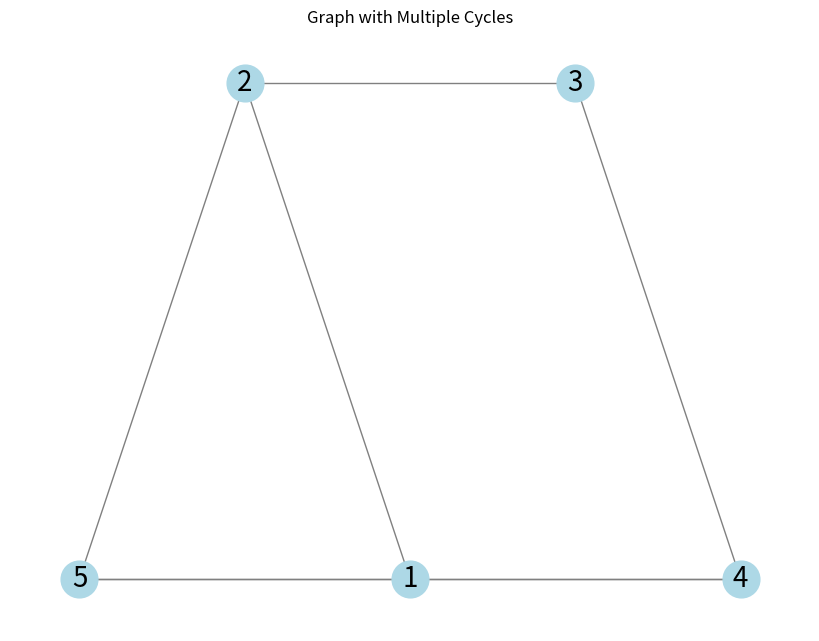

Python code for this plot:

import networkx as nx
import matplotlib.pyplot as plt

# Create a graph with multiple cycles
G = nx.Graph()

# Add nodes
G.add_nodes_from([1, 2, 3, 4, 5])

# Add edges forming cycles
G.add_edges_from([(1, 2), (2, 3), (3, 4), (4, 1)])  # Cycle 1
G.add_edges_from([(1, 5), (5, 4)])                 # Cycle 2
G.add_edges_from([(2, 5)])                         # Additional edge

# Define positions for the nodes
pos = {1: (0.5, 0), 2: (0.25, 1), 3: (0.75, 1), 4: (1, 0), 5: (0, 0)}

# Visualize the graph with the fixed positions
plt.figure(figsize=(8, 6))
nx.draw(G, pos, with_labels=True, node_color='lightblue', edge_color='gray', node_size=700, font_size=20)
plt.title('Graph with Multiple Cycles')
plt.show()
